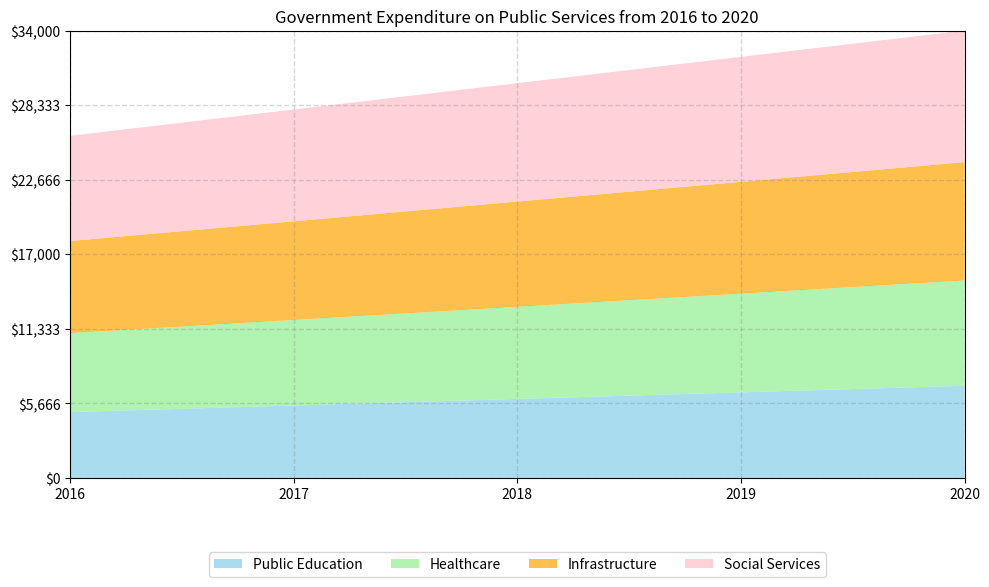

Generate this figure with matplotlib: (Note: this script raises an exception after producing the figure.)


            
# Import necessary modules
import numpy as np
import pandas as pd
import matplotlib.pyplot as plt

# Create dictionary with data
data = {'Year': ['2016', '2017', '2018', '2019', '2020'], 
        'Public Education (Funding)': [5000, 5500, 6000, 6500, 7000], 
        'Healthcare (Funding)': [6000, 6500, 7000, 7500, 8000], 
        'Infrastructure (Funding)': [7000, 7500, 8000, 8500, 9000], 
        'Social Services (Funding)': [8000, 8500, 9000, 9500, 10000]}

# Use pandas to process data
df = pd.DataFrame(data)

# Convert first column to string type
df.iloc[:, 0] = df.iloc[:, 0].astype(str)

# Set figure size
fig, ax = plt.subplots(figsize=(10, 6))

# Calculate max total value for y axis
max_total_value = df.iloc[:, 1:].sum(axis=1).max()
# Round up to nearest multiple of 1000
max_total_value = np.ceil(max_total_value / 1000) * 1000

# Set y limit and ticks
ax.set_ylim(0, max_total_value)
ax.set_yticks(np.linspace(0, max_total_value, np.random.choice([3, 5, 7, 9, 11]), dtype=np.int32))

# Set x limit and ticks
ax.set_xlim(0, len(df.index) - 1)
ax.set_xticks(np.arange(len(df.index)))

# Set x and y tick labels
ax.set_xticklabels(df['Year'])
ax.set_yticklabels(['${:,}'.format(x) for x in ax.get_yticks()])

# Set title
ax.set_title('Government Expenditure on Public Services from 2016 to 2020')

# Plot the data using area chart
ax.stackplot(df['Year'], df['Public Education (Funding)'], df['Healthcare (Funding)'], df['Infrastructure (Funding)'], df['Social Services (Funding)'], labels=['Public Education', 'Healthcare', 'Infrastructure', 'Social Services'], colors=['skyblue', 'lightgreen', 'orange', 'pink'], alpha=0.7)

# Set background grid lines
ax.grid(color='gray', linestyle='--', linewidth=1, alpha=0.3)

# Set legend
ax.legend(loc='upper center', bbox_to_anchor=(0.5, -0.15), ncol=4)

# Automatically resize image
fig.tight_layout()

# Save figure
plt.savefig('output/final/area_chart/png/20231228-145339_79.png', bbox_inches='tight')

# Clear current image state
plt.clf()
